2-way image classification set "vgg-skz-crack-dataset" from GitHub (jyu1129/resnet50-crack-detection); label vocabulary: crack, non crack.

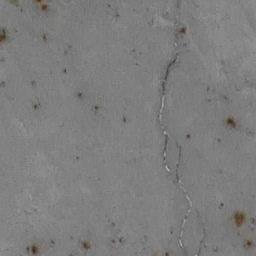
Label: crack

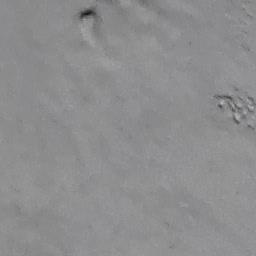
Label: non crack

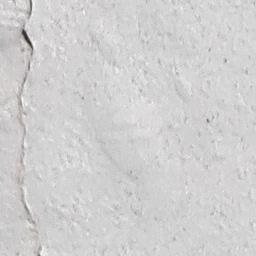
Label: crack

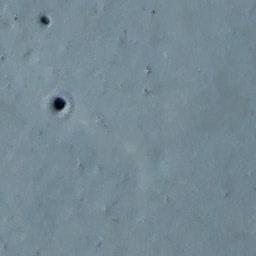
Label: non crack

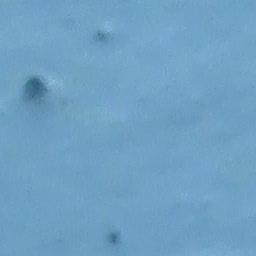
Label: non crack

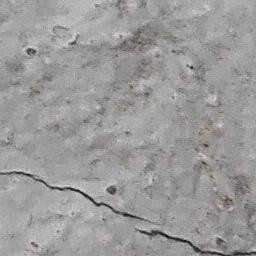
Label: crack
